Run: headless pygame with SDL's dummy video driver; simulated clock (each Clock.tick advances the game by its frame time, no real sleeping); random seed 0; keys injected as events and as key.get_pressed() state; no mouse input; restart key R tapped at the start of phases 3 and 4.
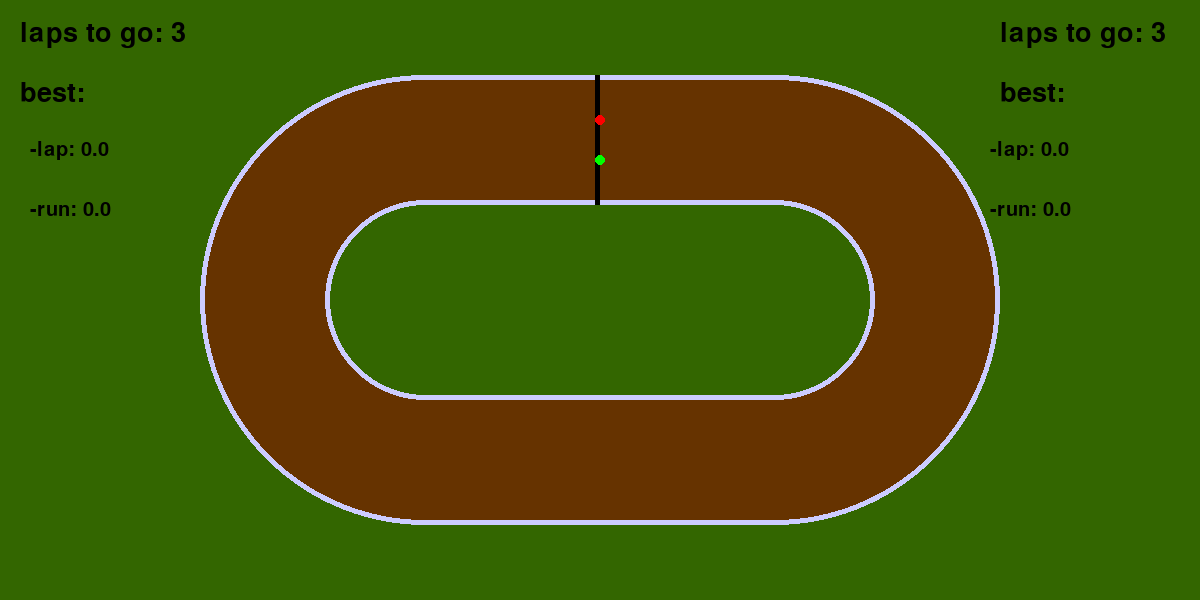
Frame 1 of 4 · flips 1–60 · no input
Frame 2 of 4 · flips 61–180 · tapped SPACE, RETURN · held RIGHT (→), D · screen unchanged from frame 1, image omitted
Frame 3 of 4 · flips 181–300 · tapped R · held DOWN (↓), S · screen unchanged from frame 2, image omitted
Frame 4 of 4 · flips 301–420 · tapped R · held LEFT (←), A, UP (↑), W · screen unchanged from frame 3, image omitted

The pygame program that drew these frames:

import pygame, sys, os
pygame.font.init()
background_colour = (51,102,0) # bcg color
(width, height) = (1200, 600) # Screen size
screen = pygame.display.set_mode((width, height)) #Setting Screen
pygame.display.set_caption('Żużel by mgld') #Window Name
screen.fill(background_colour)#Fills white to screen
clock = pygame.time.Clock()

class Track:
    def __init__(self):
        self.dim=[160,90,24,1]
        self.scale=5
        self.weight=self.scale*self.dim[0]
        self.height=self.scale*self.dim[1]
        self.t=self.scale*self.dim[2]
        self.offset=self.scale*self.dim[3]
        self.cent=(width/2,height/2)
        self.radm=(self.weight-self.height)/2
        self.r=self.scale*self.dim[1]/2

        self.cent_1=(self.cent[0]-self.radm,self.cent[1])
        self.cent_2=(self.cent_1[0]+2*self.radm,self.cent_1[1])

        self.tcol=(102,51,0)
        self.ocol=(204,204,255)
        self.gcol=(51,102,0)

        self.rect_1=(self.cent[0]-(self.weight-self.height)/2,self.cent[1]-self.height/2,self.weight-self.height,self.height)
        self.rect_2=(self.rect_1[0],self.rect_1[1]+self.offset,self.rect_1[2],self.rect_1[3]-2*self.offset)
        self.rect_3=(self.rect_2[0],self.rect_2[1]+self.t,self.rect_2[2],self.rect_2[3]-2*self.t)
        self.rect_4=(self.rect_3[0],self.rect_3[1]+self.offset,self.rect_3[2],self.rect_3[3]-2*self.offset)

        self.rect_start=pygame.Rect(self.cent[0]-self.scale*1, self.cent[1]-self.height/2, self.scale*1, self.t+2*self.offset)

    def draw(self):
        pygame.draw.circle(screen, self.ocol, self.cent_1, self.r)
        pygame.draw.circle(screen, self.tcol, self.cent_1, self.r-self.offset)
        pygame.draw.circle(screen, self.ocol, self.cent_1, self.r-self.offset-self.t)
        pygame.draw.circle(screen, self.gcol, self.cent_1, self.r-2*self.offset-self.t)

        pygame.draw.circle(screen, self.ocol, self.cent_2, self.r)
        pygame.draw.circle(screen, self.tcol, self.cent_2, self.r-self.offset)
        pygame.draw.circle(screen, self.ocol, self.cent_2, self.r-self.offset-self.t)
        pygame.draw.circle(screen, self.gcol, self.cent_2, self.r-2*self.offset-self.t)

        pygame.draw.rect(screen,self.ocol,self.rect_1)
        pygame.draw.rect(screen,self.tcol,self.rect_2)
        pygame.draw.rect(screen,self.ocol,self.rect_3)
        pygame.draw.rect(screen,self.gcol,self.rect_4)

        pygame.draw.rect(screen, (0,0,0), self.rect_start)

    def resize(self):
        self.t=self.dim[2]*self.scale
        self.r=self.scale*self.dim[1]/2
        self.offset=self.scale*self.dim[3]
        self.rect_1=(self.cent[0]-(self.weight-self.height)/2,self.cent[1]-self.height/2,self.weight-self.height,self.height)
        self.rect_2=(self.rect_1[0],self.rect_1[1]+self.offset,self.rect_1[2],self.rect_1[3]-2*self.offset)
        self.rect_3=(self.rect_2[0],self.rect_2[1]+self.t,self.rect_2[2],self.rect_2[3]-2*self.t)
        self.rect_4=(self.rect_3[0],self.rect_3[1]+self.offset,self.rect_3[2],self.rect_3[3]-2*self.offset)

        self.rect_start=pygame.Rect(self.cent[0]-self.scale*1, self.cent[1]-self.height/2, self.scale*1, self.t+2*self.offset)

class Runner:
    def __init__(self):
        self.number=1
        self.pos=pygame.Vector2(track.cent[0],track.cent[1]-track.height/2+track.offset+track.t/3*self.number)
        self.startpos=pygame.Vector2(track.cent[0],track.cent[1]-track.height/2+track.offset+track.t/3*self.number)
        self.col=(255,0,0)
        self.tailcol=(200,30,0)

        self.dir=pygame.Vector2(-1,0)
        self.speed=1
        self.velosity=0.1

        self.tail=[]

        self.lapstogo=3
        self.halflaps=0

        self.startlap=0
        self.lapstime=[]
        # self.endtime=0
        self.bestlap=1000
        self.bestrun=1000
        self.won=False

        # self.end=False

    def update(self):
        global run
        self.pos+=self.dir*self.speed
        self.tail.append(self.pos[:])
        if len(self.tail)>100:self.tail=self.tail[-100:]
        self.speed-=self.velosity/2
        self.speed=max(1,self.speed)
        
        if not isintrack(self.pos, track):
            self.restart()

        if self.halflaps==0 and self.pos.x>width/2:
            self.halflaps=0.5
        if self.halflaps==0.5 and self.pos.x<width/2:
            self.halflaps=0
            self.lapstogo-=1
            temp=(pygame.time.get_ticks()-self.startlap)/1000
            if temp<self.bestlap:self.bestlap=temp
            self.startlap=pygame.time.get_ticks()
        
        if self.lapstogo<=0:
            temp=(pygame.time.get_ticks()-start_time)/1000
            if temp<self.bestrun:self.bestrun=temp
            self.restart()
            self.lapstogo=3
            run=False
            self.won=True

    def draw(self):
        for i in range(len(self.tail)-1):
            pygame.draw.line(screen, self.tailcol, self.tail[i], self.tail[i+1],2)

        pygame.draw.circle(screen, self.col, self.pos, 5)
        if self.won and gamemode:
            text(screen, height/2,width/2-50, "Winner: {}".format(self.number),30, (0,0,0))
    
    def restart(self):
        self.pos=pygame.Vector2(track.cent[0],track.cent[1]-track.height/2+track.offset+track.t/3*self.number)
        self.dir=pygame.Vector2(-1,0)
        self.speed=1
        self.velosity=0.1
        self.tail=[]
        self.halflaps=0
        self.won=False

def isintrack(pos,track):
    x=pos.x
    y=pos.y

    x_c1=track.cent_1[0]
    y_c1=track.cent_1[1]
    r_c1=track.r

    x_c2=track.cent_2[0]
    y_c2=track.cent_2[1]
    r_c2=track.r

    xr=track.rect_1[0]
    yr=track.rect_1[1]
    w=track.rect_1[2]
    h=track.rect_1[3]
    
    track_we=track.t+2*track.offset
    
    a=isincir(x, y, x_c1, y_c1, r_c1) or isincir(x, y, x_c2, y_c2, r_c2) or isinrec(x, y, xr, yr, w, h)
    b=isincir(x, y, x_c1, y_c1, r_c1-track_we) or isincir(x, y, x_c2, y_c2, r_c2-track_we) or isinrec(x, y, xr, yr+track_we, w, h-2*track_we)

    return a and not b
    
def isincir(x,y,xc,yc,r):
    return (x-xc)**2 + (y-yc)**2 <= r**2

def isinrec(x,y,xr,yr,w,h):
    return xr<x<xr+w and yr<y<yr+h

def text(surface, y, x, text,h,col):
    font = pygame.font.SysFont(None, h)
    text = font.render(text, 1, col)
    surface.blit(text, (x, y))

def reset():
    global running,helppanel,gamemode,track,runner1,runner2,run
    running = True
    helppanel=False
    gamemode=True
    track=Track()
    runner1=Runner()
    runner2=Runner()
    runner2.number=2
    runner2.col=(0,255,0)
    runner2.tailcol=(30,200,0)
    runner2.restart()
    run=False

reset()

while running:
    clock.tick(60)
    for event in pygame.event.get():
        if event.type == pygame.QUIT:
            running = False
            pygame.quit()
        if event.type == pygame.KEYDOWN:
            if event.key==pygame.K_EQUALS:
                track.dim[2]+=5
                if track.dim[2]>39:track.dim[2]=39
                track.resize()
            if event.key==pygame.K_MINUS:
                track.dim[2]-=5
                if track.dim[2]<4:track.dim[2]=4
                track.resize()            
            if event.key==pygame.K_h:
                helppanel=not helppanel
            if event.key==pygame.K_g:
                gamemode=not gamemode
            if event.key==pygame.K_r:
                reset()

    keys=pygame.key.get_pressed()
     

    if keys[pygame.K_SPACE]:
        run=True
        start_time=pygame.time.get_ticks()
        runner1.startlap=pygame.time.get_ticks()
    if keys[pygame.K_RETURN]:
            runner1.restart()
            runner1.lapstogo=3
            runner2.restart()
            runner2.lapstogo=3
            run=False
    if run==True:
        if keys[pygame.K_z]:
            runner1.speed+=runner1.velosity
        if keys[pygame.K_x]:
            runner1.dir.rotate_ip_rad(-0.03)
        runner1.update()

        if keys[pygame.K_KP2]:
            runner2.speed+=runner1.velosity       
        if keys[pygame.K_KP3]:
            runner2.dir.rotate_ip_rad(-0.03)
        runner2.update()

    if run:
        text(screen, 20,width/2-20, "{:.1f}".format((pygame.time.get_ticks()-start_time)/1000),40, (0,0,0))

    text(screen, 20,20, "laps to go: {}".format(runner1.lapstogo),40, (0,0,0))
    text(screen, 80,20, "best:",40, (0,0,0))
    text(screen, 140,30, "-lap: {:.1f}".format(runner1.bestlap if runner1.bestlap!=1000 else 0),30, (0,0,0))
    text(screen, 200,30, "-run: {:.1f}".format(runner1.bestrun if runner1.bestrun!=1000 else 0),30, (0,0,0))
    track.draw()
    runner1.draw()

    if gamemode:
        de=200
        text(screen, 20,width-de, "laps to go: {}".format(runner2.lapstogo),40, (0,0,0))
        text(screen, 80,width-de, "best:",40, (0,0,0))
        text(screen, 140,width-de-10, "-lap: {:.1f}".format(runner2.bestlap if runner2.bestlap!=1000 else 0),30, (0,0,0))
        text(screen, 200,width-de-10, "-run: {:.1f}".format(runner2.bestrun if runner2.bestrun!=1000 else 0),30, (0,0,0))
        runner2.draw()

    if helppanel:
        run=False
        txt=["Controls: Z/X ; 2/3","Track resize: +/-","Restart: Enter","Reset: R","Start: Space","Gamemode: G"]
        for i in txt:
            text(screen, height/2+txt.index(i)*30-80,width/2-30, i,30, (0,0,0))

    pygame.display.flip()        
    pygame.display.update()
    pygame.time.wait(5)
    screen.fill(background_colour)
